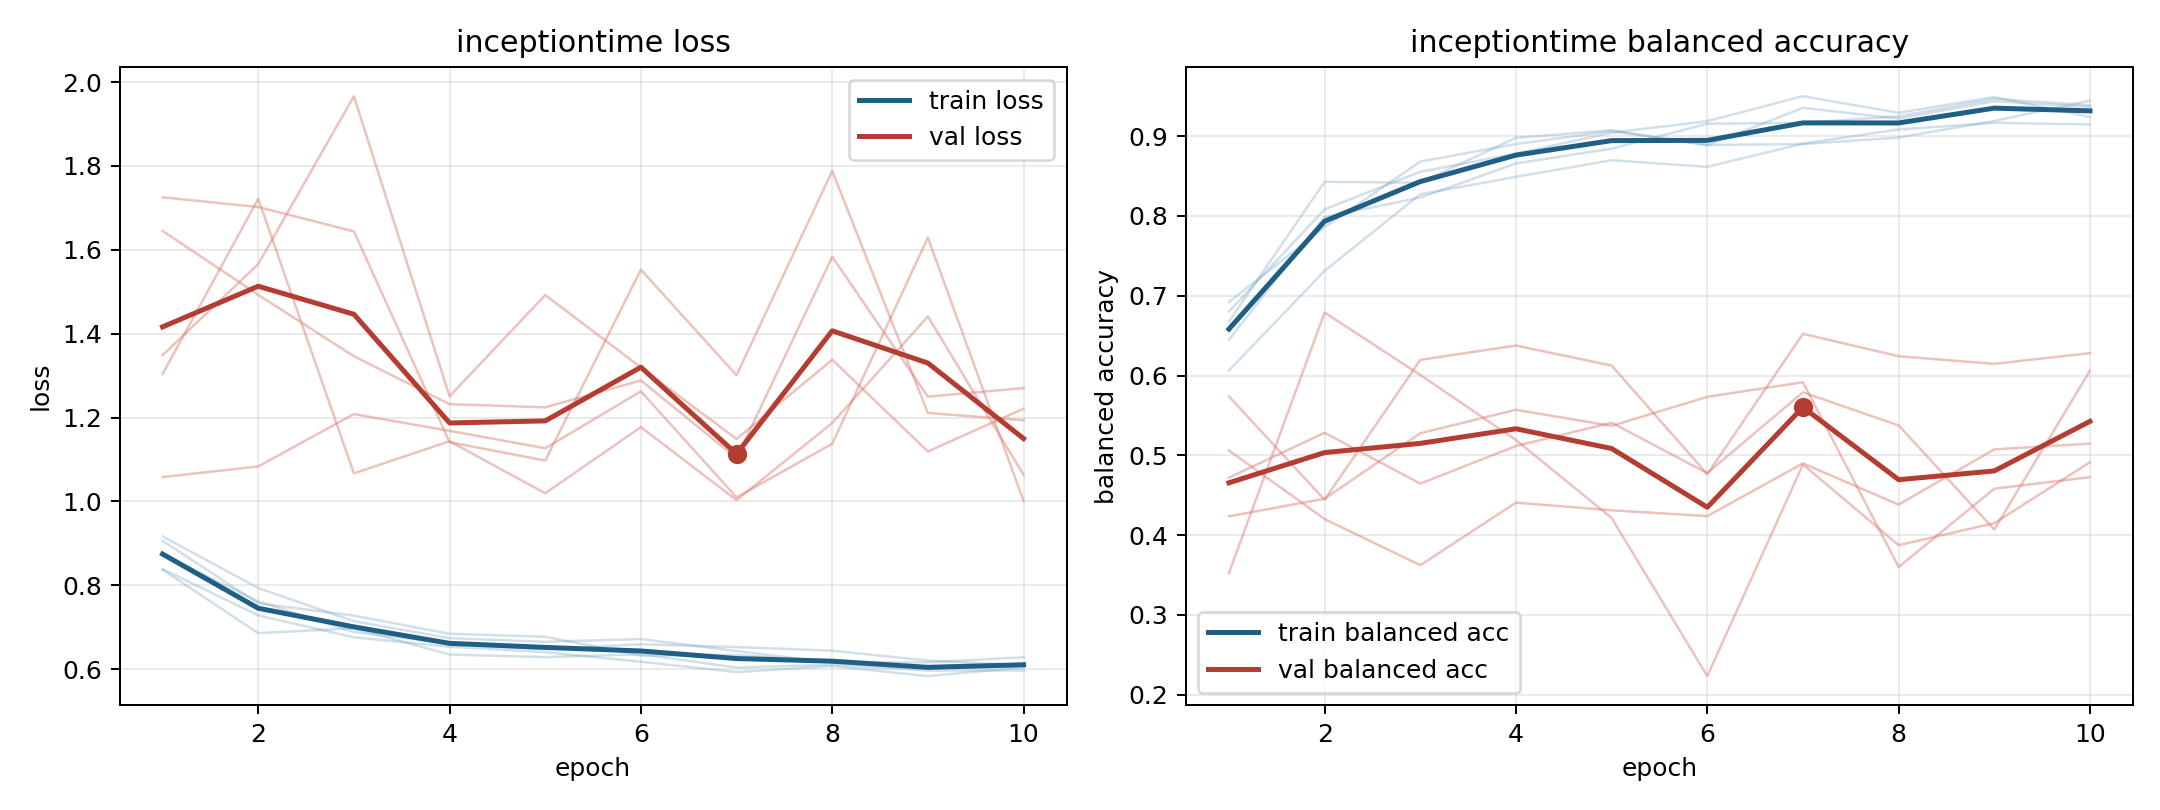

The file beside this chart, header and first rows:
model, fold, epoch, train_loss, train_balanced_accuracy, val_loss, val_balanced_accuracy
inceptiontime, 1, 1, 0.8738, 0.6921, 1.304, 0.5738
inceptiontime, 1, 2, 0.7616, 0.7859, 1.722, 0.4443
inceptiontime, 1, 3, 0.6885, 0.8681, 1.067, 0.6196
inceptiontime, 1, 4, 0.6613, 0.89, 1.143, 0.6376
inceptiontime, 1, 5, 0.6474, 0.9062, 1.019, 0.6124
inceptiontime, 1, 6, 0.6592, 0.8889, 1.177, 0.4764
inceptiontime, 1, 7, 0.6526, 0.89, 1.003, 0.6523
inceptiontime, 1, 8, 0.644, 0.8981, 1.187, 0.6241
inceptiontime, 1, 9, 0.6203, 0.919, 1.441, 0.6146
inceptiontime, 1, 10, 0.6092, 0.9444, 1.063, 0.628
inceptiontime, 2, 1, 0.8385, 0.6802, 1.645, 0.4235
inceptiontime, 2, 2, 0.7281, 0.8083, 1.492, 0.4455
inceptiontime, 2, 3, 0.6759, 0.8552, 1.346, 0.5276
inceptiontime, 2, 4, 0.6535, 0.8781, 1.232, 0.557
inceptiontime, 2, 5, 0.6404, 0.9042, 1.224, 0.5369
inceptiontime, 2, 6, 0.6176, 0.9187, 1.288, 0.5733
inceptiontime, 2, 7, 0.5928, 0.95, 1.103, 0.5915
inceptiontime, 2, 8, 0.6073, 0.9292, 1.583, 0.36
inceptiontime, 2, 9, 0.5833, 0.949, 1.25, 0.4582
inceptiontime, 2, 10, 0.6043, 0.924, 1.27, 0.4727
inceptiontime, 3, 1, 0.9165, 0.6062, 1.058, 0.472
inceptiontime, 3, 2, 0.7933, 0.7313, 1.083, 0.5283
inceptiontime, 3, 3, 0.7143, 0.8271, 1.208, 0.4645
inceptiontime, 3, 4, 0.6737, 0.849, 1.168, 0.5116
inceptiontime, 3, 5, 0.6651, 0.8698, 1.127, 0.5409
inceptiontime, 3, 6, 0.6718, 0.8615, 1.262, 0.4777
inceptiontime, 3, 7, 0.643, 0.8906, 1.01, 0.5789
inceptiontime, 3, 8, 0.6157, 0.9083, 1.138, 0.5375
inceptiontime, 3, 9, 0.6161, 0.9167, 1.629, 0.407
inceptiontime, 3, 10, 0.6283, 0.9146, 1.001, 0.606
inceptiontime, 4, 1, 0.837, 0.6677, 1.349, 0.506
inceptiontime, 4, 2, 0.6859, 0.8427, 1.566, 0.4201
inceptiontime, 4, 3, 0.6973, 0.8417, 1.966, 0.3623
inceptiontime, 4, 4, 0.6347, 0.8979, 1.251, 0.4407
inceptiontime, 4, 5, 0.6286, 0.9073, 1.492, 0.4311
inceptiontime, 4, 6, 0.6355, 0.8885, 1.319, 0.4238
inceptiontime, 4, 7, 0.6037, 0.9354, 1.149, 0.4899
inceptiontime, 4, 8, 0.6105, 0.9219, 1.338, 0.4382
inceptiontime, 4, 9, 0.5965, 0.9437, 1.119, 0.5074
inceptiontime, 4, 10, 0.5967, 0.9365, 1.221, 0.5146
inceptiontime, 5, 1, 0.906, 0.6447, 1.725, 0.3525
inceptiontime, 5, 2, 0.7568, 0.7986, 1.702, 0.6789
inceptiontime, 5, 3, 0.7275, 0.8229, 1.644, 0.6007
inceptiontime, 5, 4, 0.6843, 0.8657, 1.141, 0.5192
inceptiontime, 5, 5, 0.6773, 0.8843, 1.097, 0.4214
inceptiontime, 5, 6, 0.6321, 0.9155, 1.552, 0.2233
inceptiontime, 5, 7, 0.634, 0.9167, 1.301, 0.4885
inceptiontime, 5, 8, 0.6171, 0.9248, 1.788, 0.3874
inceptiontime, 5, 9, 0.605, 0.9468, 1.211, 0.4149
inceptiontime, 5, 10, 0.613, 0.9387, 1.194, 0.4913
